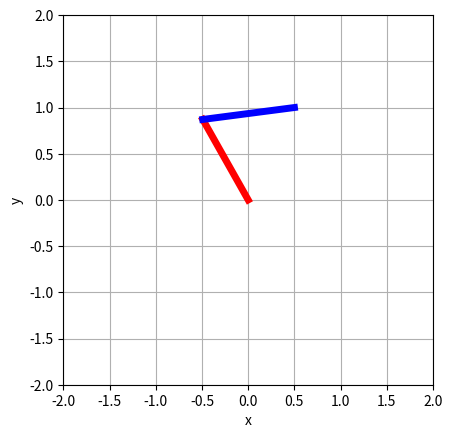

Reproduce this figure in Python.
from matplotlib import pyplot as plt
from scipy.optimize import fsolve
import math
import numpy as np

def forward_kinematics(l1,l2,theta1,theta2):
    # prepping to get homogenous transformations %%
    c1 = math.cos(theta1);
    c2 = math.cos(theta2);
    s1 = math.sin(theta1);
    s2 = math.sin(theta2);
    O01 = [0, 0];
    O12 = [l1, 0];

    H01 = np.array([[c1, -s1, O01[0]],
                    [s1, c1,  O01[1]],
                    [0,   0,  1]])
    H12 = np.array([[c2, -s2, O12[0]],
                    [s2, c2,  O12[1]],
                    [0,   0,  1]])
    H02 = np.matmul(H01,H12)


    # %%%%%%%% origin  in world frame  %%%%%%
    o = [0, 0];

    # %%%%% end of link1 in world frame %%%%
    P1 = np.array([l1, 0, 1]);
    P1 = np.transpose(P1)
    P0 = np.matmul(H01,P1)
    p = [P0[0], P0[1]]
    #
    # %%%% end of link 2 in world frame  %%%%%%%
    Q2 = np.array([l2, 0, 1]);
    Q2 = np.transpose(Q2)
    Q0 = np.matmul(H02,Q2)
    q = [Q0[0], Q0[1]]

    return o,p,q

def inverse_kinematics(theta,parms):
    # l1 = 1
    # l2 = 1
    l1 = parms[0]
    l2 = parms[1]
    x_ref = parms[2]
    y_ref = parms[3]

    theta1 = theta[0]
    theta2 = theta[1]
    [o,p,q] = forward_kinematics(l1,l2,theta1,theta2)
    x = q[0]
    y = q[1]
    return x-x_ref,y-y_ref

l1 = 1
l2 = 1
x_ref = 0.5
y_ref = 1
parms = [l1, l2, x_ref, y_ref]
theta = fsolve(inverse_kinematics, [0.5,0],parms)
theta1 = theta[0]
theta2 = theta[1]
print(theta1)
print(theta2)

[o,p,q] = forward_kinematics(l1,l2,theta1,theta2)

# %Draw line from origin to end of link 1
plt.plot([o[0], p[0]],[o[1], p[1]],linewidth=5, color='red')

# %Draw line from end of link 1 to end of link 2
plt.plot([p[0], q[0]],[p[1], q[1]],linewidth=5, color='blue')

plt.xlabel("x")
plt.ylabel("y")

plt.xlim(-2,2)
plt.ylim(-2,2)
plt.grid()
plt.gca().set_aspect('equal')

plt.show(block=False)
plt.pause(5)
plt.close()
